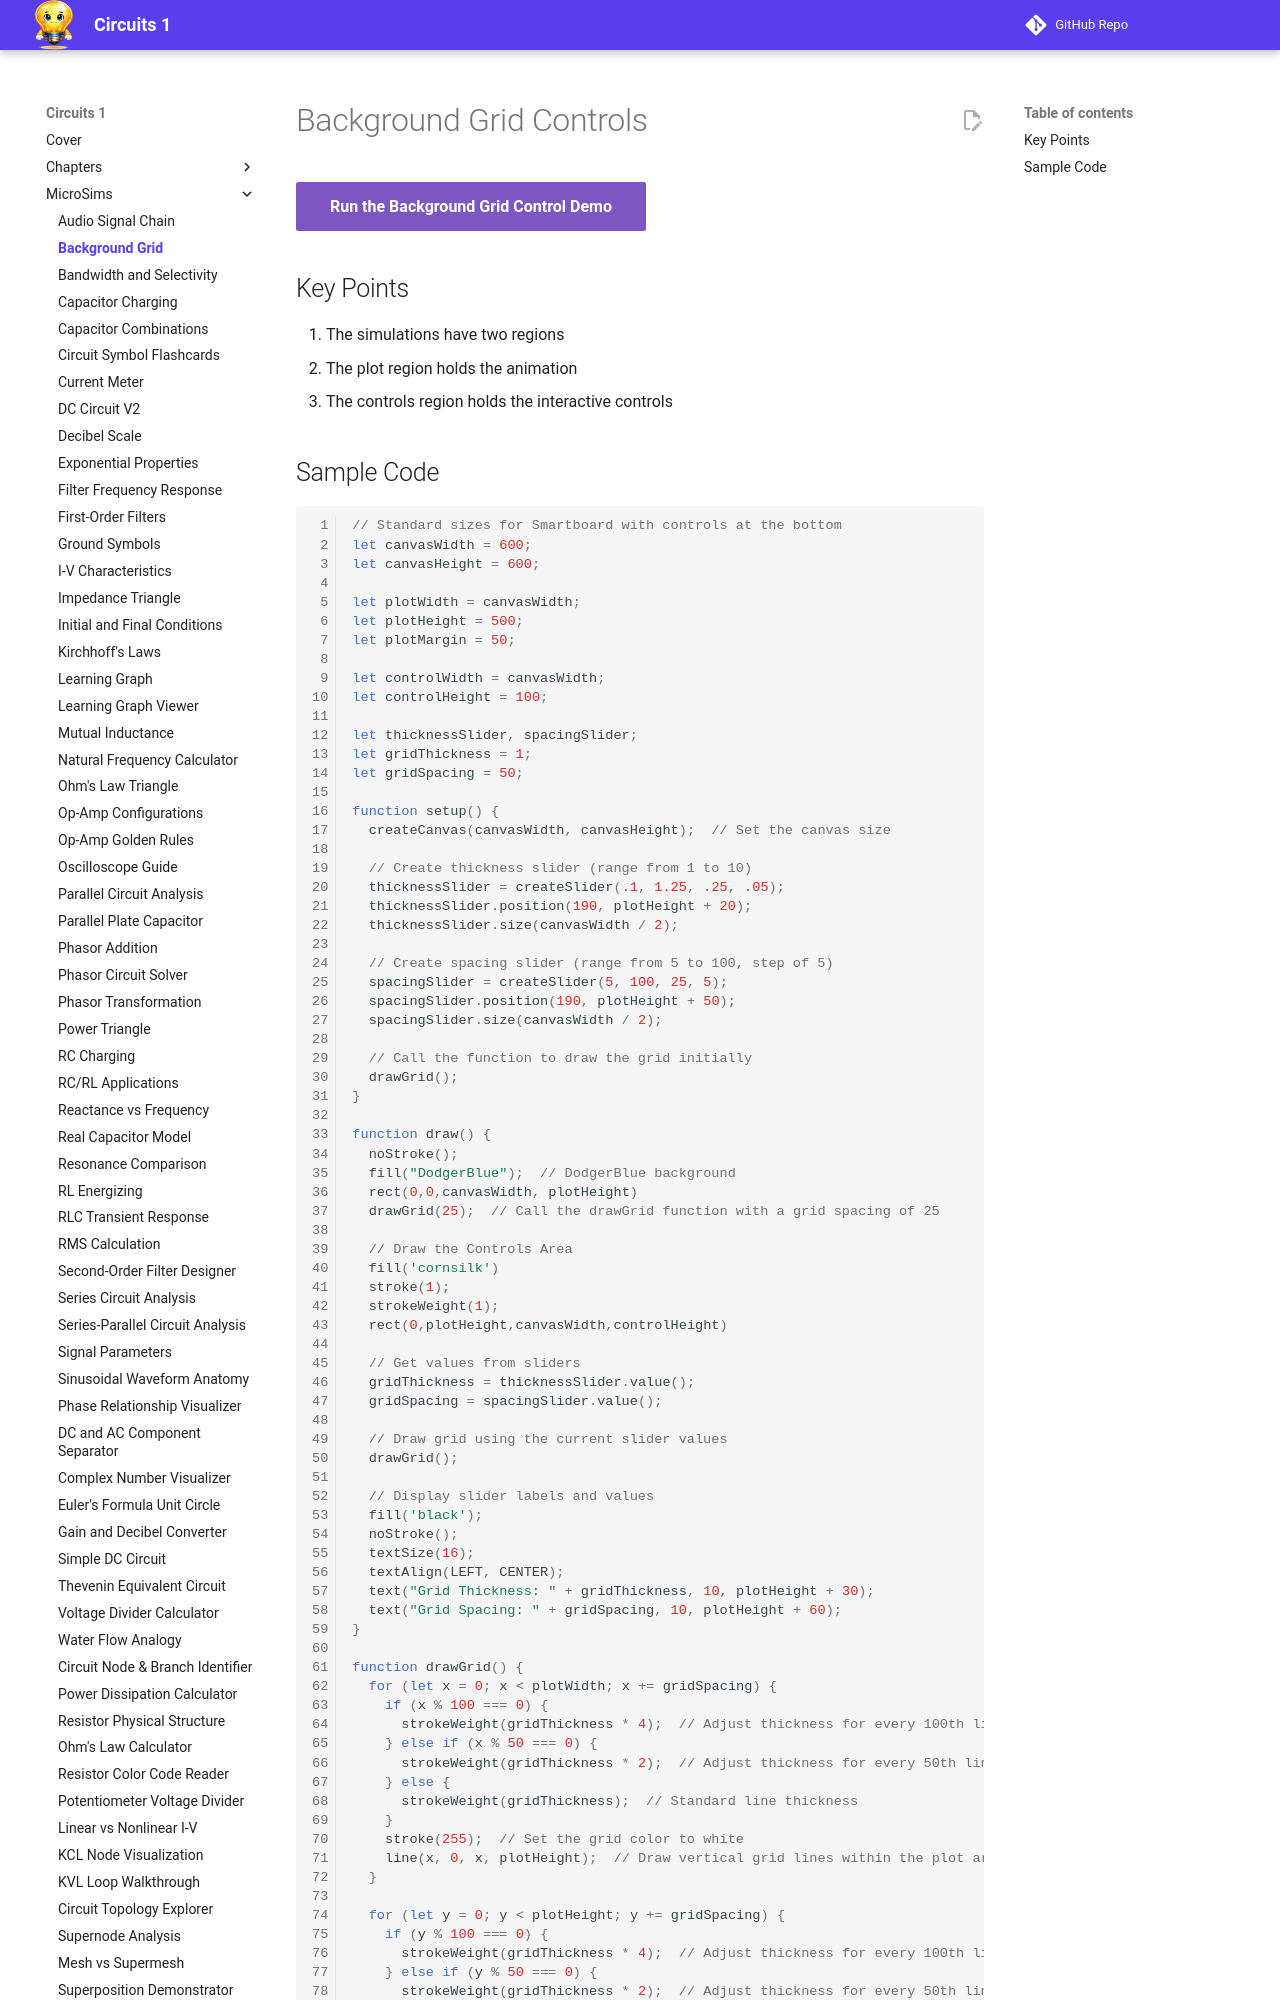

repository: dmccreary/circuits · page: sims/background-grid/index.html · generator: mkdocs

# Background Grid Controls

[Run the Background Grid Control Demo](./background-grid.html){ .md-button .md-button--primary }

## Key Points

1. The simulations have two regions
2. The plot region holds the animation
3. The controls region holds the interactive controls
